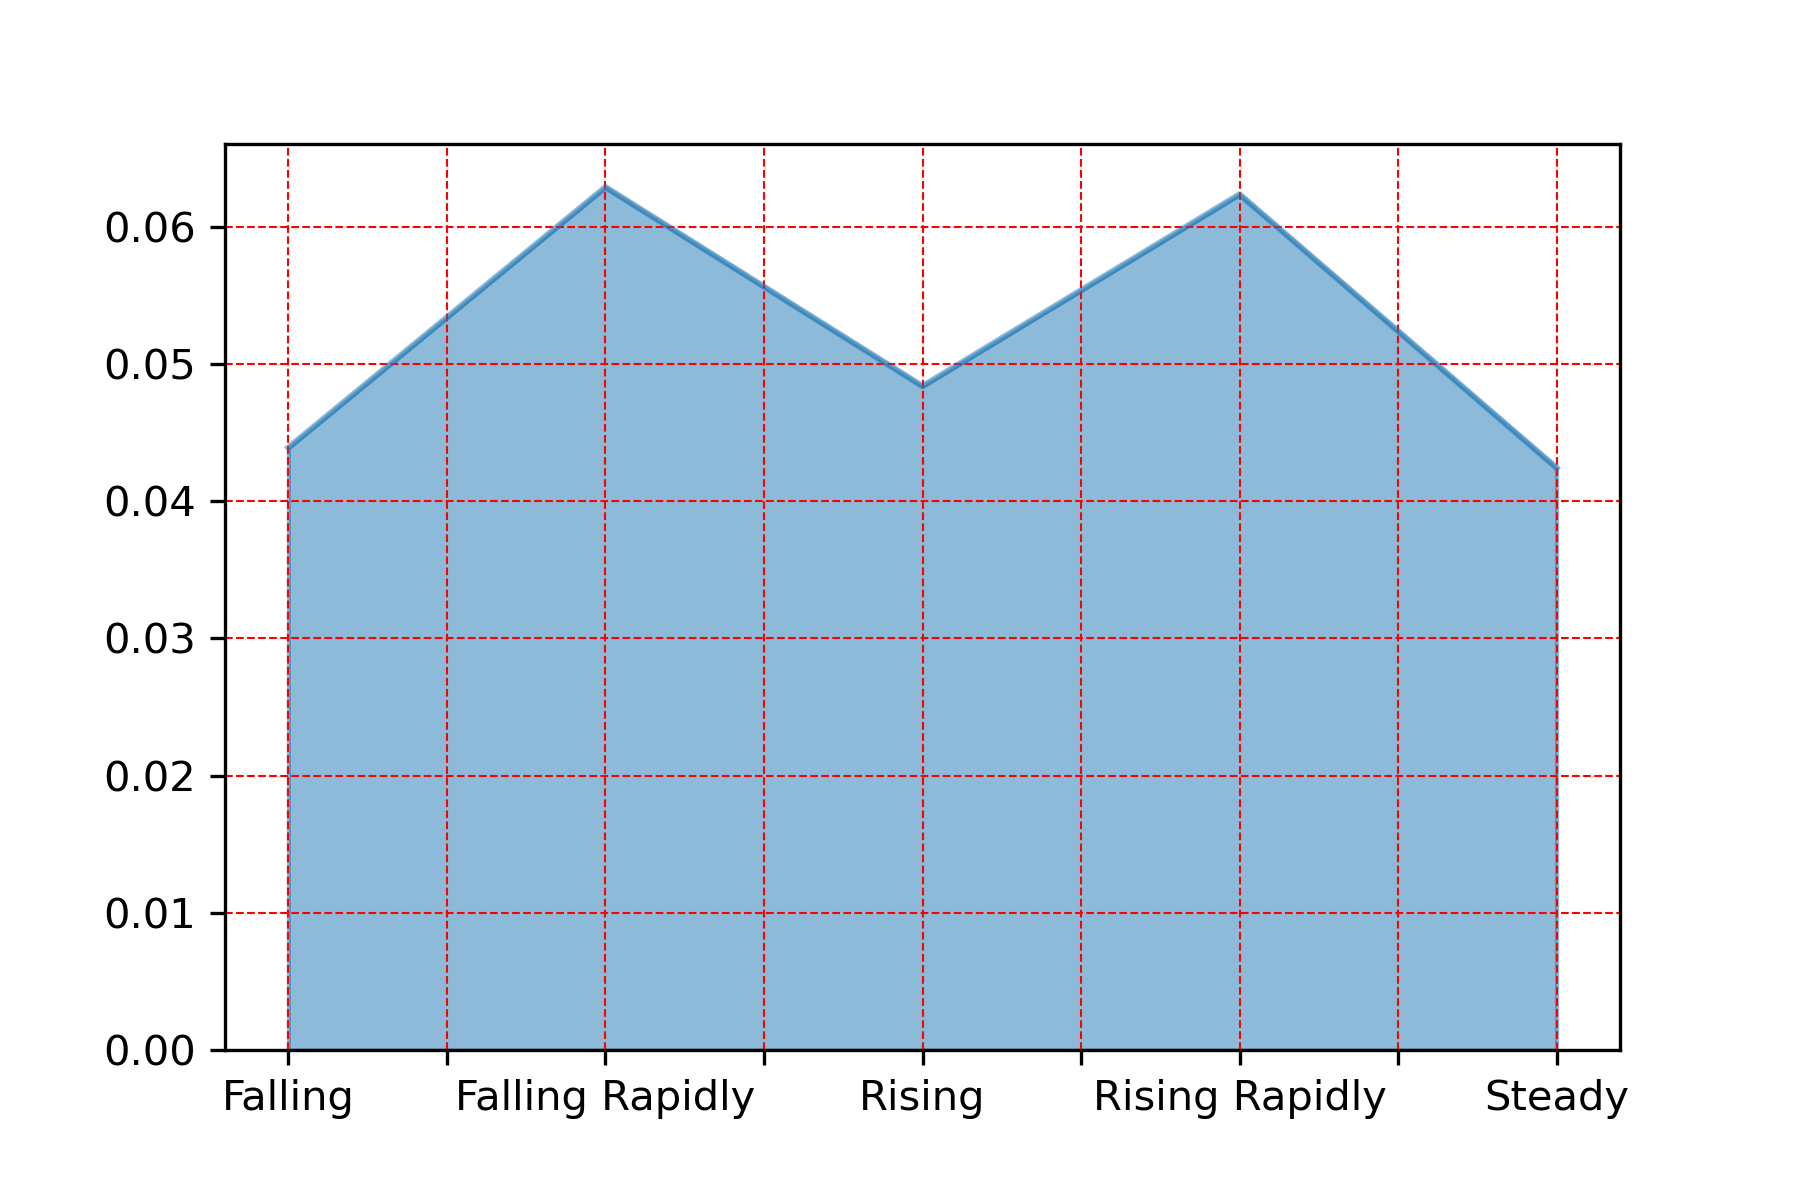

The table this chart was drawn from, first rows:
, pressure_desc
Falling Rapidly, 0.06287
Rising Rapidly, 0.06234
Rising, 0.04837
Falling, 0.04389
Steady, 0.04241
